Labelled photos from "data", an image-classification folder in skhabiri/DeepSort_Pytorch_Yolov5. The possible labels are: bird, flat-wing drone, quadcopter.

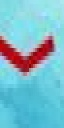
Label: bird

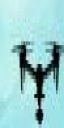
Label: quadcopter

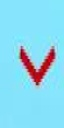
Label: bird

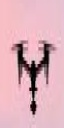
Label: quadcopter

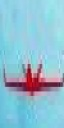
Label: flat-wing drone

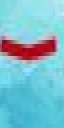
Label: bird
